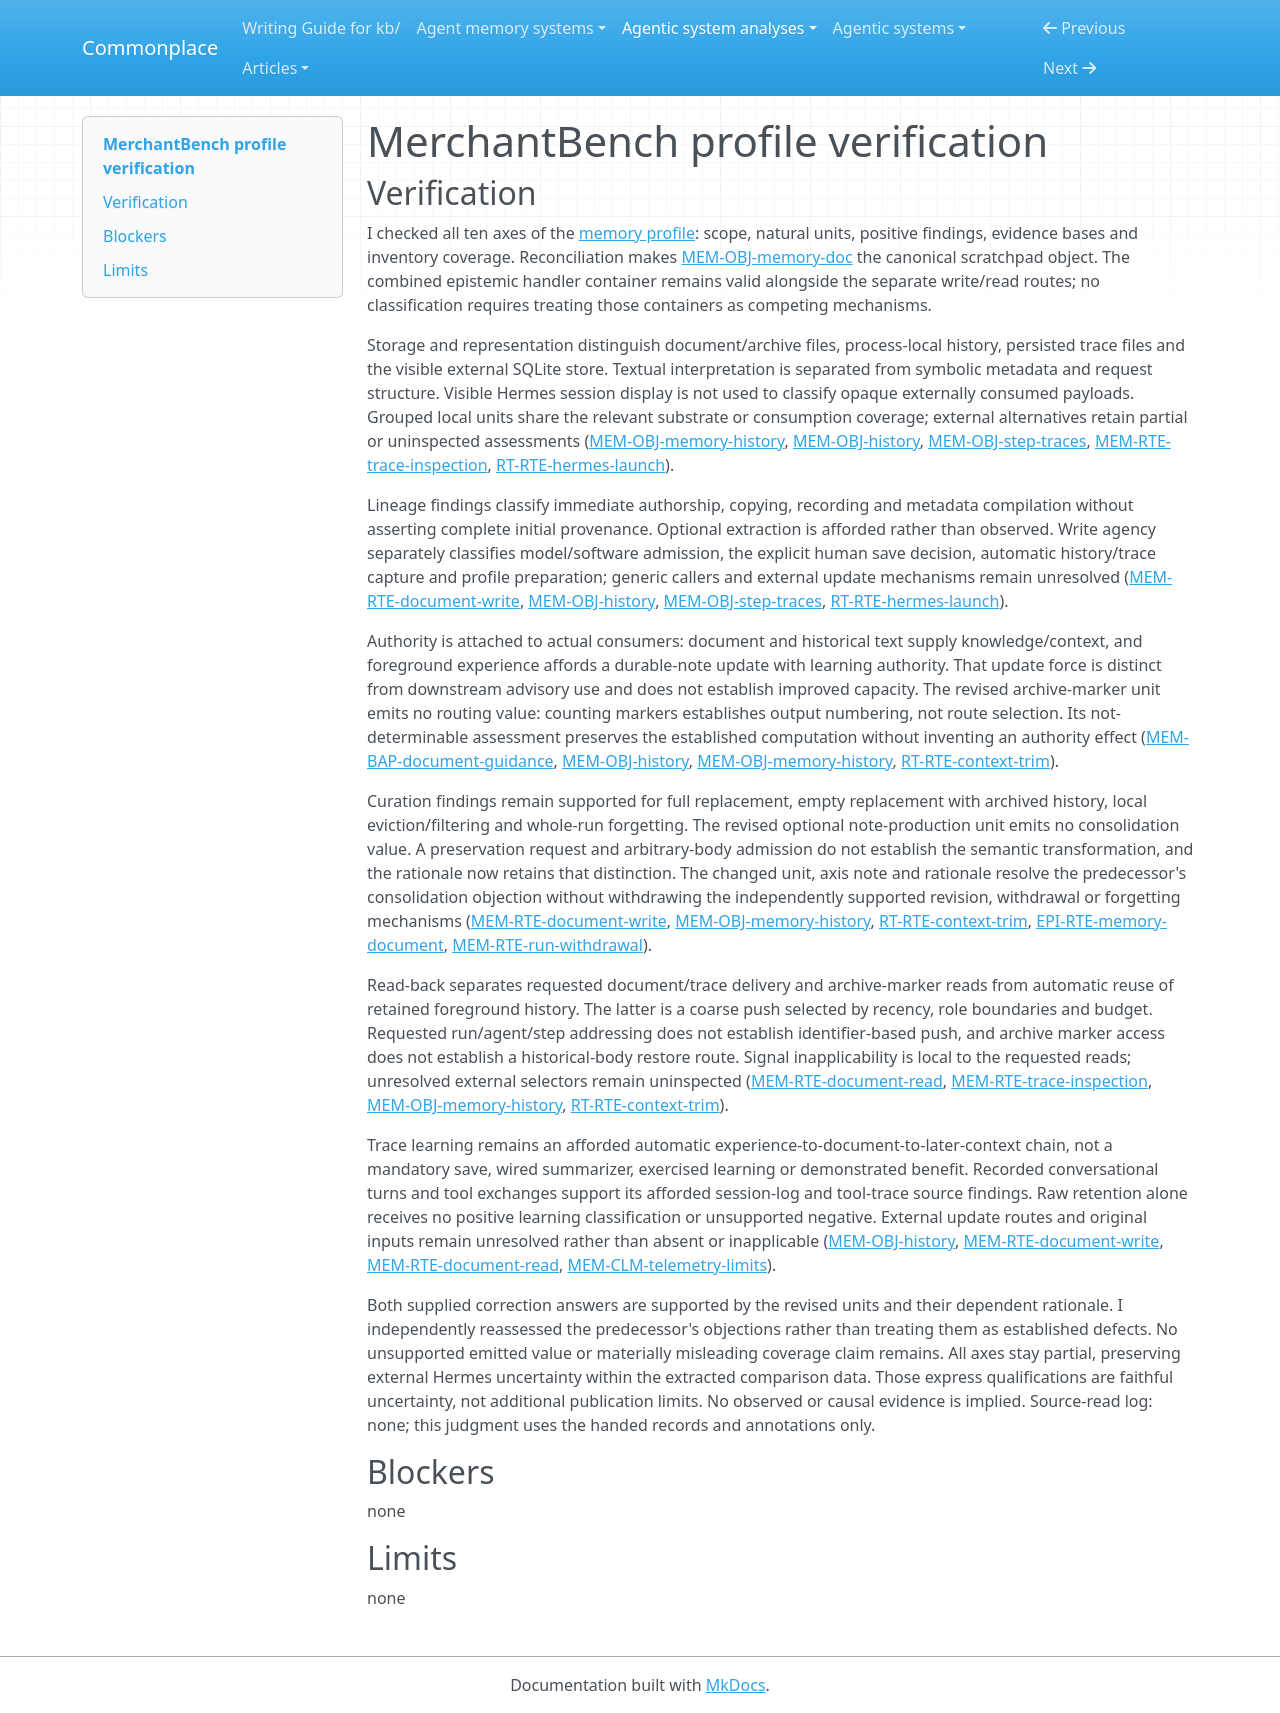

repository: zby/commonplace · page: agentic-system-analyses/retained/merchantbench/profile-verification/index.html · generator: mkdocs

---
type: agentic-system-analyses/types/agentic-system-verification.md
description: "Independent verification of MerchantBench's revised memory profile against the handed accepted records and their unresolved external boundary."
run-id: AAS-2026-10-15-merchantbench-d2f4d78dbe37-01
reviewed-boundary: d9e5bd7519ab100193c21778aecfb59e30f24651
---

# MerchantBench profile verification

## Verification

I checked all ten axes of the [memory profile](memory-profile.md#comparison-rationale): scope, natural units, positive findings, evidence bases and inventory coverage. Reconciliation makes [MEM-OBJ-memory-doc](memory.md#mem-obj-memory-doc) the canonical scratchpad object. The combined epistemic handler container remains valid alongside the separate write/read routes; no classification requires treating those containers as competing mechanisms.

Storage and representation distinguish document/archive files, process-local history, persisted trace files and the visible external SQLite store. Textual interpretation is separated from symbolic metadata and request structure. Visible Hermes session display is not used to classify opaque externally consumed payloads. Grouped local units share the relevant substrate or consumption coverage; external alternatives retain partial or uninspected assessments ([MEM-OBJ-memory-history](memory.md#mem-obj-memory-history), [MEM-OBJ-history](memory.md#mem-obj-history), [MEM-OBJ-step-traces](memory.md#mem-obj-step-traces), [MEM-RTE-trace-inspection](memory.md#mem-rte-trace-inspection), [RT-RTE-hermes-launch](runtime.md#rt-rte-hermes-launch)).

Lineage findings classify immediate authorship, copying, recording and metadata compilation without asserting complete initial provenance. Optional extraction is afforded rather than observed. Write agency separately classifies model/software admission, the explicit human save decision, automatic history/trace capture and profile preparation; generic callers and external update mechanisms remain unresolved ([MEM-RTE-document-write](memory.md#mem-rte-document-write), [MEM-OBJ-history](memory.md#mem-obj-history), [MEM-OBJ-step-traces](memory.md#mem-obj-step-traces), [RT-RTE-hermes-launch](runtime.md#rt-rte-hermes-launch)).

Authority is attached to actual consumers: document and historical text supply knowledge/context, and foreground experience affords a durable-note update with learning authority. That update force is distinct from downstream advisory use and does not establish improved capacity. The revised archive-marker unit emits no routing value: counting markers establishes output numbering, not route selection. Its not-determinable assessment preserves the established computation without inventing an authority effect ([MEM-BAP-document-guidance](memory.md#mem-bap-document-guidance), [MEM-OBJ-history](memory.md#mem-obj-history), [MEM-OBJ-memory-history](memory.md#mem-obj-memory-history), [RT-RTE-context-trim](runtime.md#rt-rte-context-trim)).

Curation findings remain supported for full replacement, empty replacement with archived history, local eviction/filtering and whole-run forgetting. The revised optional note-production unit emits no consolidation value. A preservation request and arbitrary-body admission do not establish the semantic transformation, and the rationale now retains that distinction. The changed unit, axis note and rationale resolve the predecessor's consolidation objection without withdrawing the independently supported revision, withdrawal or forgetting mechanisms ([MEM-RTE-document-write](memory.md#mem-rte-document-write), [MEM-OBJ-memory-history](memory.md#mem-obj-memory-history), [RT-RTE-context-trim](runtime.md#rt-rte-context-trim), [EPI-RTE-memory-document](epistemic.md#epi-rte-memory-document), [MEM-RTE-run-withdrawal](memory.md#mem-rte-run-withdrawal)).

Read-back separates requested document/trace delivery and archive-marker reads from automatic reuse of retained foreground history. The latter is a coarse push selected by recency, role boundaries and budget. Requested run/agent/step addressing does not establish identifier-based push, and archive marker access does not establish a historical-body restore route. Signal inapplicability is local to the requested reads; unresolved external selectors remain uninspected ([MEM-RTE-document-read](memory.md#mem-rte-document-read), [MEM-RTE-trace-inspection](memory.md#mem-rte-trace-inspection), [MEM-OBJ-memory-history](memory.md#mem-obj-memory-history), [RT-RTE-context-trim](runtime.md#rt-rte-context-trim)).

Trace learning remains an afforded automatic experience-to-document-to-later-context chain, not a mandatory save, wired summarizer, exercised learning or demonstrated benefit. Recorded conversational turns and tool exchanges support its afforded session-log and tool-trace source findings. Raw retention alone receives no positive learning classification or unsupported negative. External update routes and original inputs remain unresolved rather than absent or inapplicable ([MEM-OBJ-history](memory.md#mem-obj-history), [MEM-RTE-document-write](memory.md#mem-rte-document-write), [MEM-RTE-document-read](memory.md#mem-rte-document-read), [MEM-CLM-telemetry-limits](memory.md#mem-clm-telemetry-limits)).

Both supplied correction answers are supported by the revised units and their dependent rationale. I independently reassessed the predecessor's objections rather than treating them as established defects. No unsupported emitted value or materially misleading coverage claim remains. All axes stay partial, preserving external Hermes uncertainty within the extracted comparison data. Those express qualifications are faithful uncertainty, not additional publication limits. No observed or causal evidence is implied. Source-read log: none; this judgment uses the handed records and annotations only.

## Blockers

none

## Limits

none
